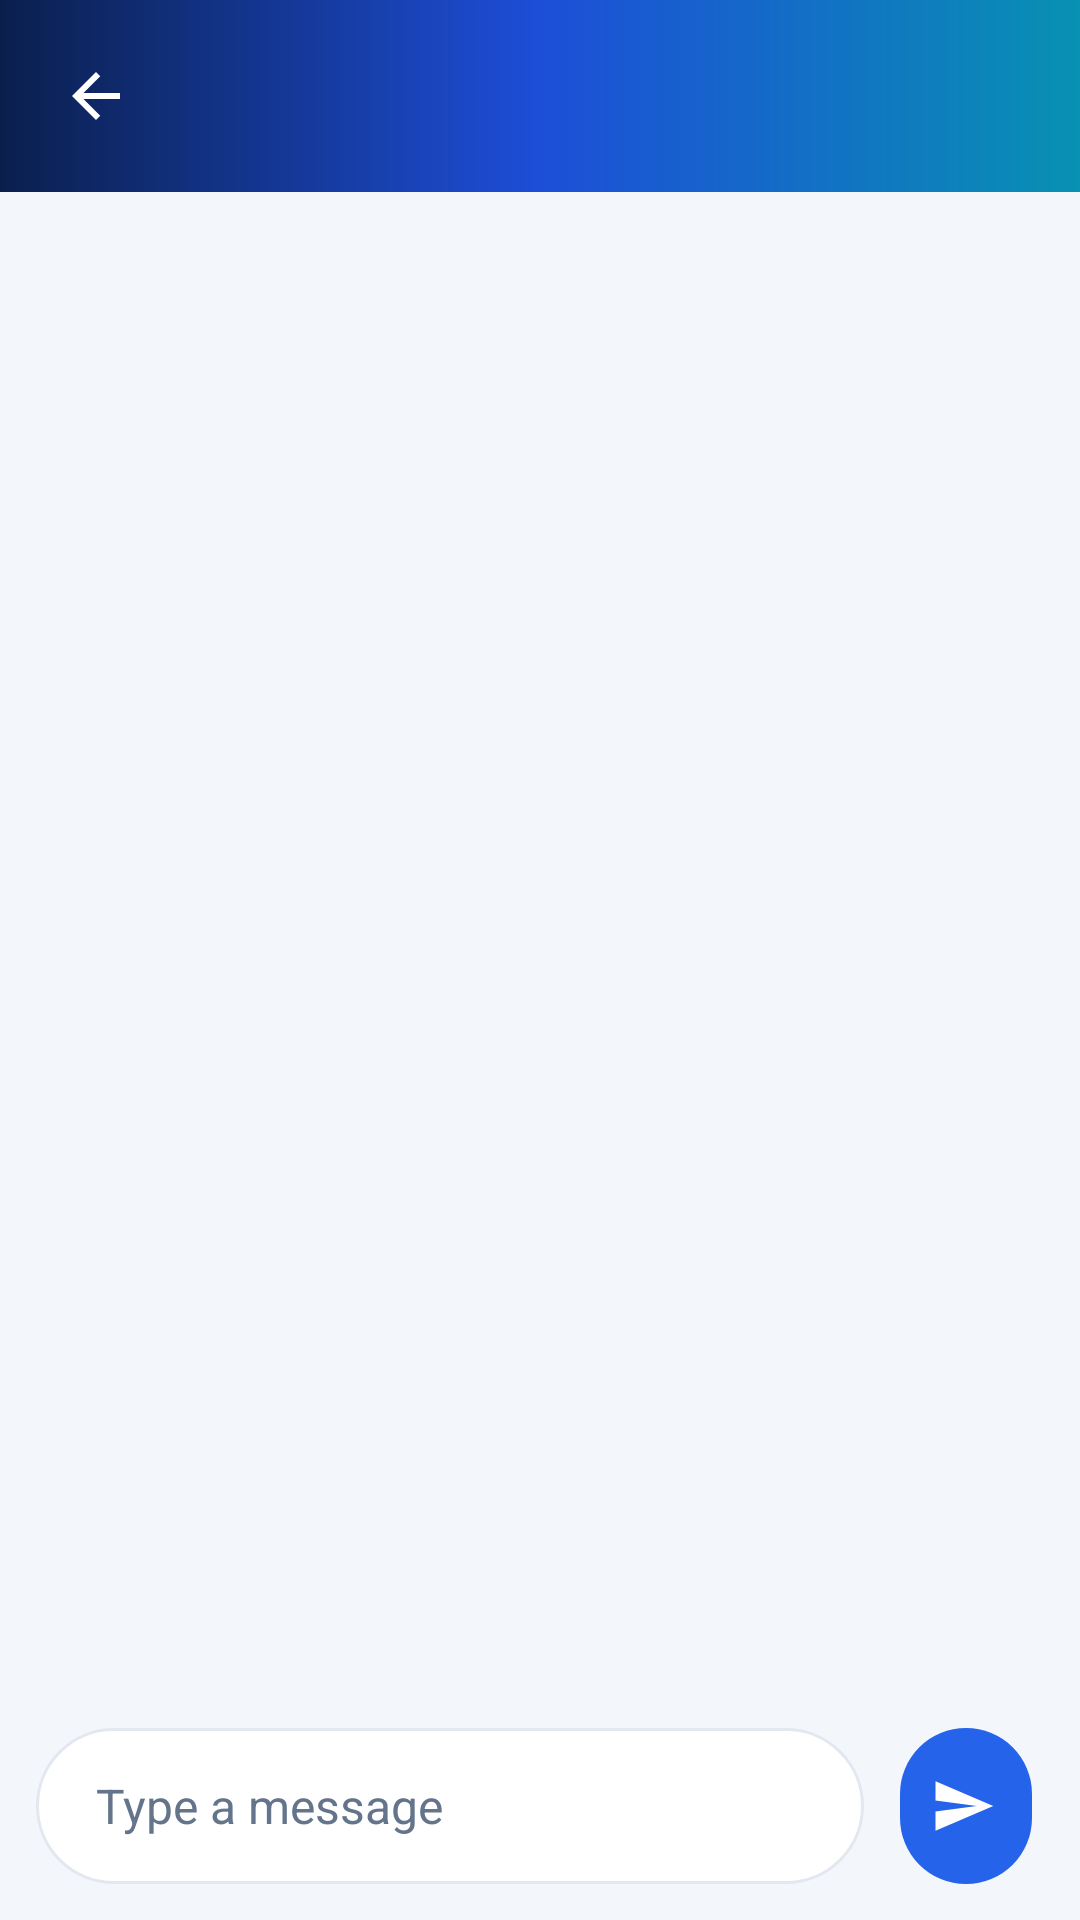

Produce the Android XML layout that renders to this screen, including the resource entries it uses.
<!-- AndroidManifest.xml: application theme Theme.TransportApp -->
<!-- res/layout/activity_chat.xml -->
<?xml version="1.0" encoding="utf-8"?>
<LinearLayout xmlns:android="http://schemas.android.com/apk/res/android"
    xmlns:app="http://schemas.android.com/apk/res-auto"
    android:layout_width="match_parent"
    android:layout_height="match_parent"
    android:background="@color/screen_background"
    android:orientation="vertical">

    <include
        layout="@layout/toolbar"
        android:layout_width="match_parent"
        android:layout_height="?attr/actionBarSize" />

    <androidx.recyclerview.widget.RecyclerView
        android:id="@+id/chatRecyclerView"
        android:layout_width="match_parent"
        android:layout_height="0dp"
        android:layout_weight="1"
        android:clipToPadding="false"
        android:paddingVertical="@dimen/spacing_m"
        android:scrollbars="vertical" />

    
    <LinearLayout
        android:layout_width="match_parent"
        android:layout_height="wrap_content"
        android:gravity="center_vertical"
        android:orientation="horizontal"
        android:paddingHorizontal="@dimen/spacing_m"
        android:paddingTop="@dimen/spacing_s"
        android:paddingBottom="@dimen/spacing_m">

        <EditText
            android:id="@+id/messageInput"
            android:layout_width="0dp"
            android:layout_height="wrap_content"
            android:layout_weight="1"
            android:background="@drawable/bg_input_pill"
            android:hint="@string/hint_type_a_message"
            android:importantForAutofill="no"
            android:inputType="textMultiLine|textCapSentences"
            android:maxLines="4"
            android:minHeight="52dp"
            android:paddingHorizontal="20dp"
            android:paddingVertical="12dp"
            android:textColor="@color/text_primary"
            android:textColorHint="@color/text_hint"
            android:textSize="16sp" />

        <com.google.android.material.button.MaterialButton
            android:id="@+id/sendButton"
            style="@style/Widget.Material3.Button.IconButton.Filled"
            android:layout_width="52dp"
            android:layout_height="52dp"
            android:layout_marginStart="@dimen/spacing_s"
            android:contentDescription="@string/chat_send"
            android:insetTop="0dp"
            android:insetBottom="0dp"
            app:backgroundTint="@color/brand_primary"
            app:cornerRadius="26dp"
            app:icon="@drawable/ic_send_24"
            app:iconSize="22dp"
            app:iconTint="@color/white" />
    </LinearLayout>
</LinearLayout>
<!-- res/layout/toolbar.xml (included above) -->
<?xml version="1.0" encoding="utf-8"?>
<com.google.android.material.appbar.MaterialToolbar xmlns:android="http://schemas.android.com/apk/res/android"
    xmlns:app="http://schemas.android.com/apk/res-auto"
    android:id="@+id/toolbar"
    android:layout_width="match_parent"
    android:layout_height="?attr/actionBarSize"
    android:background="@drawable/bg_header_gradient"
    android:theme="@style/ThemeOverlay.Material3.Dark.ActionBar"
    app:contentInsetStart="0dp">

    <ImageButton
        android:id="@+id/backButton"
        android:layout_width="48dp"
        android:layout_height="48dp"
        android:layout_marginStart="8dp"
        android:background="?attr/selectableItemBackgroundBorderless"
        android:contentDescription="@string/back_button_desc"
        android:src="@drawable/baseline_arrow_back_24"
        app:tint="@android:color/white" />

    <TextView
        android:id="@+id/toolbar_title"
        android:layout_width="wrap_content"
        android:layout_height="wrap_content"
        android:layout_gravity="center"
        android:ellipsize="end"
        android:fontFamily="sans-serif-medium"
        android:letterSpacing="0.01"
        android:maxLines="1"
        android:textColor="@android:color/white"
        android:textSize="19sp"
        android:textStyle="bold" />

    
    <ImageButton
        android:id="@+id/signOutButton"
        android:layout_width="48dp"
        android:layout_height="48dp"
        android:layout_gravity="end"
        android:layout_marginEnd="8dp"
        android:background="?attr/selectableItemBackgroundBorderless"
        android:contentDescription="@string/sign_out"
        android:src="@drawable/baseline_logout_24"
        android:visibility="gone"
        app:tint="@android:color/white" />
</com.google.android.material.appbar.MaterialToolbar>
<!-- resources referenced by this layout -->
<resources>
  <color name="brand_primary">#2563EB</color>
  <color name="screen_background">#F3F6FB</color>
  <color name="text_hint">#64748B</color>
  <color name="text_primary">#0F172A</color>
  <color name="white">#FFFFFFFF</color>
  <dimen name="spacing_m">12dp</dimen>
  <dimen name="spacing_s">8dp</dimen>
  <!-- drawable baseline_arrow_back_24 (drawable) -->
  <vector xmlns:android="http://schemas.android.com/apk/res/android" android:autoMirrored="true" android:height="24dp" android:tint="@color/text_secondary" android:viewportHeight="24" android:viewportWidth="24" android:width="24dp">
        
      <path android:fillColor="@android:color/white" android:pathData="M20,11H7.83l5.59,-5.59L12,4l-8,8 8,8 1.41,-1.41L7.83,13H20v-2z"/>
      
  </vector>
  <!-- drawable bg_header_gradient (drawable) -->
  <?xml version="1.0" encoding="utf-8"?>
  <shape xmlns:android="http://schemas.android.com/apk/res/android" android:shape="rectangle">
      <gradient
          android:angle="0"
          android:startColor="@color/brand_gradient_start"
          android:centerColor="@color/brand_gradient_mid"
          android:endColor="@color/brand_gradient_end"
          android:type="linear" />
  </shape>
  <!-- drawable bg_input_pill (drawable) -->
  <?xml version="1.0" encoding="utf-8"?>
  <shape xmlns:android="http://schemas.android.com/apk/res/android" android:shape="rectangle">
      <solid android:color="@color/surface" />
      <stroke android:width="1dp" android:color="@color/outline_card" />
      <corners android:radius="@dimen/radius_pill" />
  </shape>
  <!-- drawable ic_send_24 (drawable) -->
  <?xml version="1.0" encoding="utf-8"?>
  <vector xmlns:android="http://schemas.android.com/apk/res/android"
      android:width="24dp"
      android:height="24dp"
      android:autoMirrored="true"
      android:viewportWidth="24"
      android:viewportHeight="24">
      <path
          android:fillColor="#FF000000"
          android:pathData="M2.01,21L23,12 2.01,3 2,10l15,2 -15,2z" />
  </vector>
  <string name="back_button_desc">Navigate back</string>
  <string name="chat_send">Send message</string>
  <string name="hint_type_a_message">Type a message</string>
  <string name="sign_out">Sign out</string>
  <style name="Theme.TransportApp" parent="Base.Theme.TransportApp" />
  <color name="text_secondary">#475569</color>
  <color name="brand_gradient_start">#0B1F4D</color>
  <color name="brand_gradient_mid">#1D4ED8</color>
  <color name="brand_gradient_end">#0891B2</color>
  <color name="surface">#FFFFFF</color>
  <color name="outline_card">#E3E8F0</color>
  <dimen name="radius_pill">100dp</dimen>
  <color name="theme_primary">#2563EB</color>
  <color name="theme_on_primary">#FFFFFF</color>
  <color name="theme_primary_container">#DBEAFE</color>
  <color name="theme_on_primary_container">#1E3A8A</color>
  <color name="surface_variant">#EEF2F8</color>
  <color name="border_light">#DDE3EE</color>
  <color name="error_red">#DC2626</color>
  <style name="Widget.Transport.Card" parent="Widget.Material3.CardView.Elevated">
          <item name="cardCornerRadius">@dimen/radius_l</item>
          <item name="cardElevation">@dimen/card_elevation_default</item>
          <item name="strokeColor">@color/outline_card</item>
          <item name="strokeWidth">1dp</item>
          <item name="cardBackgroundColor">@color/surface</item>
      </style>
  <style name="ShapeAppearance.Transport.ExtraLarge" parent="ShapeAppearance.Material3.Corner.ExtraLarge">
          <item name="cornerSize">@dimen/radius_xl</item>
      </style>
  <dimen name="radius_l">24dp</dimen>
  <dimen name="card_elevation_default">0dp</dimen>
  <dimen name="touch_target_driver">56dp</dimen>
  <dimen name="radius_m">16dp</dimen>
  <color name="text_accent">#1D4ED8</color>
  <dimen name="radius_xl">32dp</dimen>
</resources>
